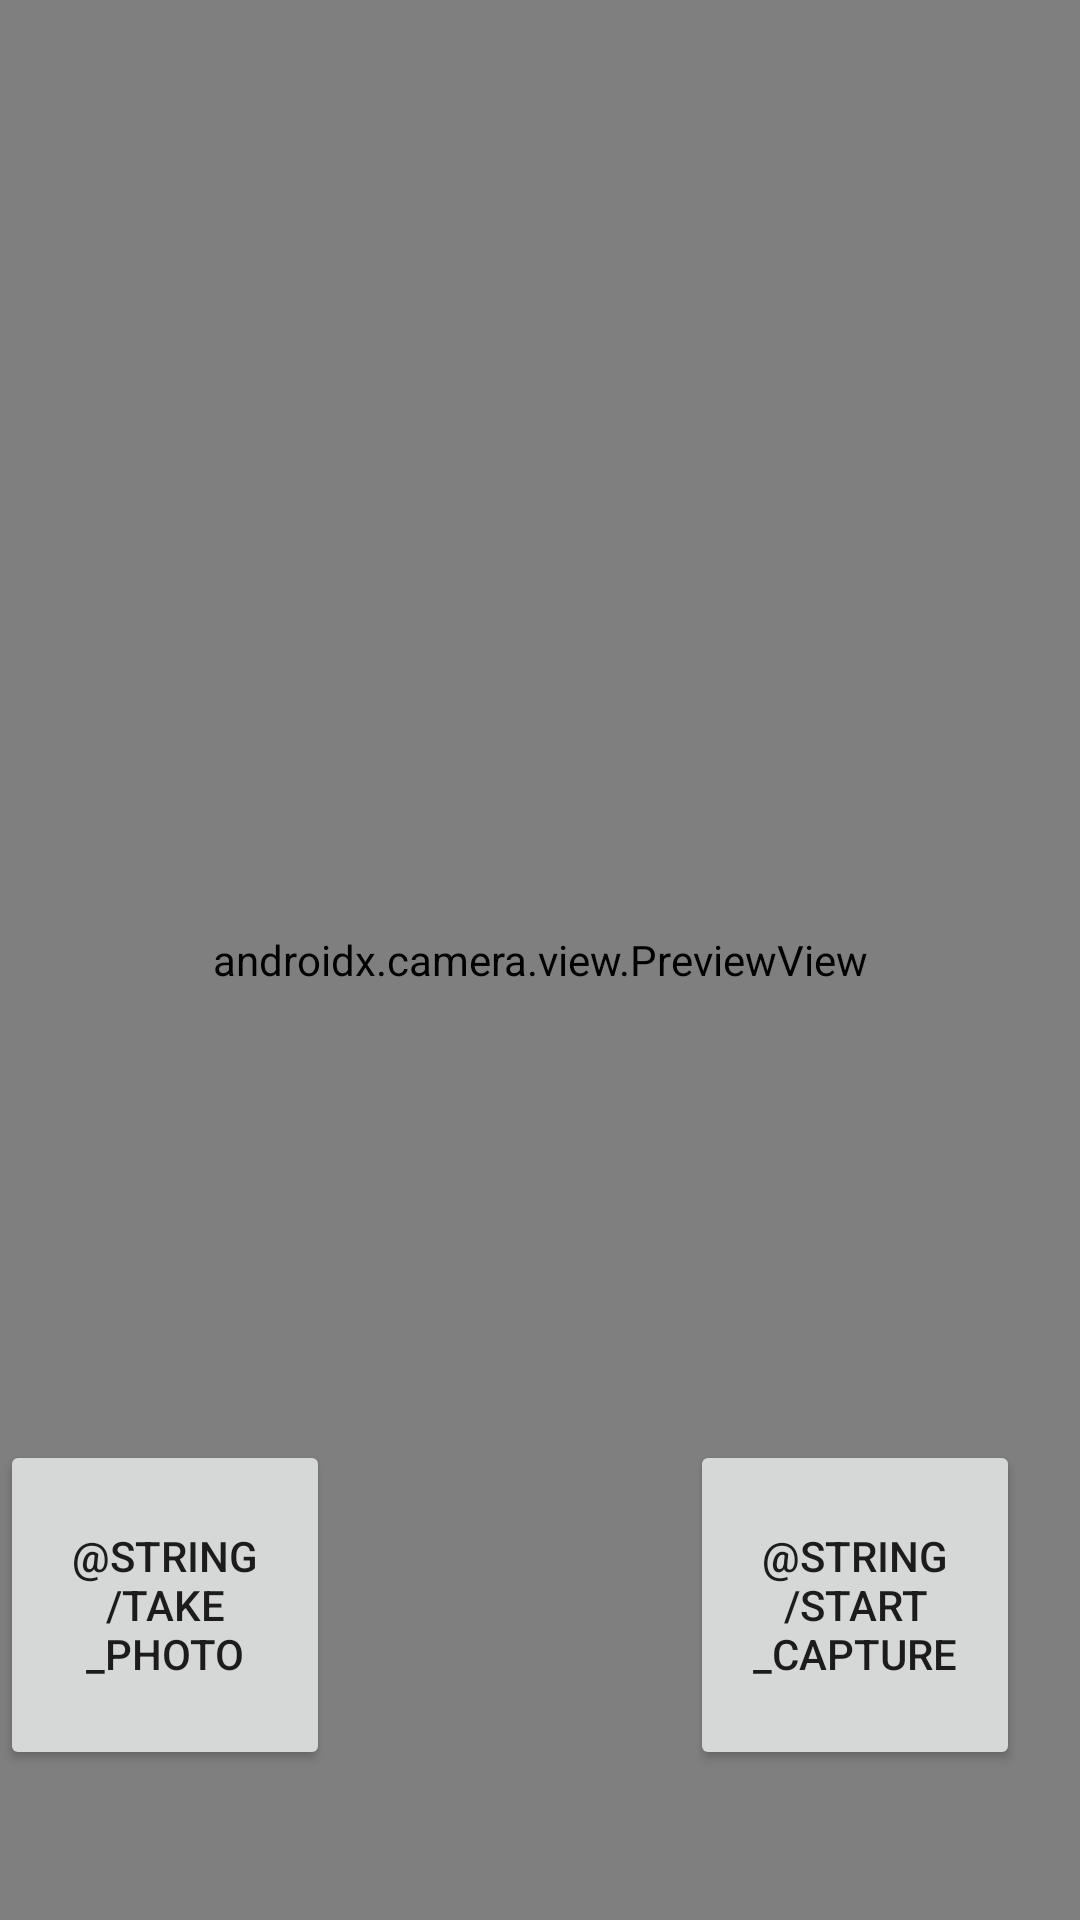

Produce the Android XML layout that renders to this screen, including the resource entries it uses.
<!-- AndroidManifest.xml: application theme Theme.KitchenPlanner -->
<!-- res/layout/activity_main.xml -->
<?xml version="1.0" encoding="utf-8"?>
<androidx.constraintlayout.widget.ConstraintLayout xmlns:android="http://schemas.android.com/apk/res/android"
    xmlns:app="http://schemas.android.com/apk/res-auto"
    xmlns:tools="http://schemas.android.com/tools"
    android:layout_width="match_parent"
    android:layout_height="match_parent"
    tools:context=".MainActivity">

    <androidx.camera.view.PreviewView
        android:id ="@+id/viewFinder"
        android:layout_width ="match_parent"
        android:layout_height="match_parent"/>

    <Button
        android:id="@+id/image_capture_button"
        android:layout_width="110dp"
        android:layout_height="110dp"
        android:layout_marginBottom="50dp"
        android:layout_marginEnd="50dp"
        android:elevation="2dp"
        android:text="@string/take_photo"
        app:layout_constraintBottom_toBottomOf="parent"
        app:layout_constraintLeft_toLeftOf="parent"
        app:layout_constaintEnd_toStartOf="@id/vertical_centerline" />

    <Button
        android:id="@+id/video_capture_button"
        android:layout_width="110dp"
        android:layout_height="110dp"
        android:layout_marginBottom="50dp"
        android:layout_marginStart="50dp"
        android:elevation="2dp"
        android:text="@string/start_capture"
        app:layout_constraintBottom_toBottomOf="parent"
        app:layout_constraintStart_toEndOf="@id/vertical_centerline" />

    <androidx.constraintlayout.widget.Guideline
        android:id="@+id/vertical_centerline"
        android:layout_width="wrap_content"
        android:layout_height="wrap_content"
        android:orientation="vertical"
        app:layout_constraintGuide_percent=".50"/>


</androidx.constraintlayout.widget.ConstraintLayout>
<!-- resources referenced by this layout -->
<resources>
  <style name="Theme.KitchenPlanner" parent="Theme.MaterialComponents.DayNight.DarkActionBar">
          
          <item name="colorPrimary">@color/purple_500</item>
          <item name="colorPrimaryVariant">@color/purple_700</item>
          <item name="colorOnPrimary">@color/white</item>
          
          <item name="colorSecondary">@color/teal_200</item>
          <item name="colorSecondaryVariant">@color/teal_700</item>
          <item name="colorOnSecondary">@color/black</item>
          
          <item name="android:statusBarColor">?attr/colorPrimaryVariant</item>
          
      </style>
  <!-- not gathered from this repository: default colours our renderer supplied (Android Studio template values) -->
  <color name="purple_500">#FF6200EE</color>
  <color name="purple_700">#FF3700B3</color>
  <color name="teal_200">#FF03DAC5</color>
  <color name="teal_700">#FF018786</color>
  <color name="black">#FF000000</color>
  <color name="white">#FFFFFFFF</color>
</resources>
